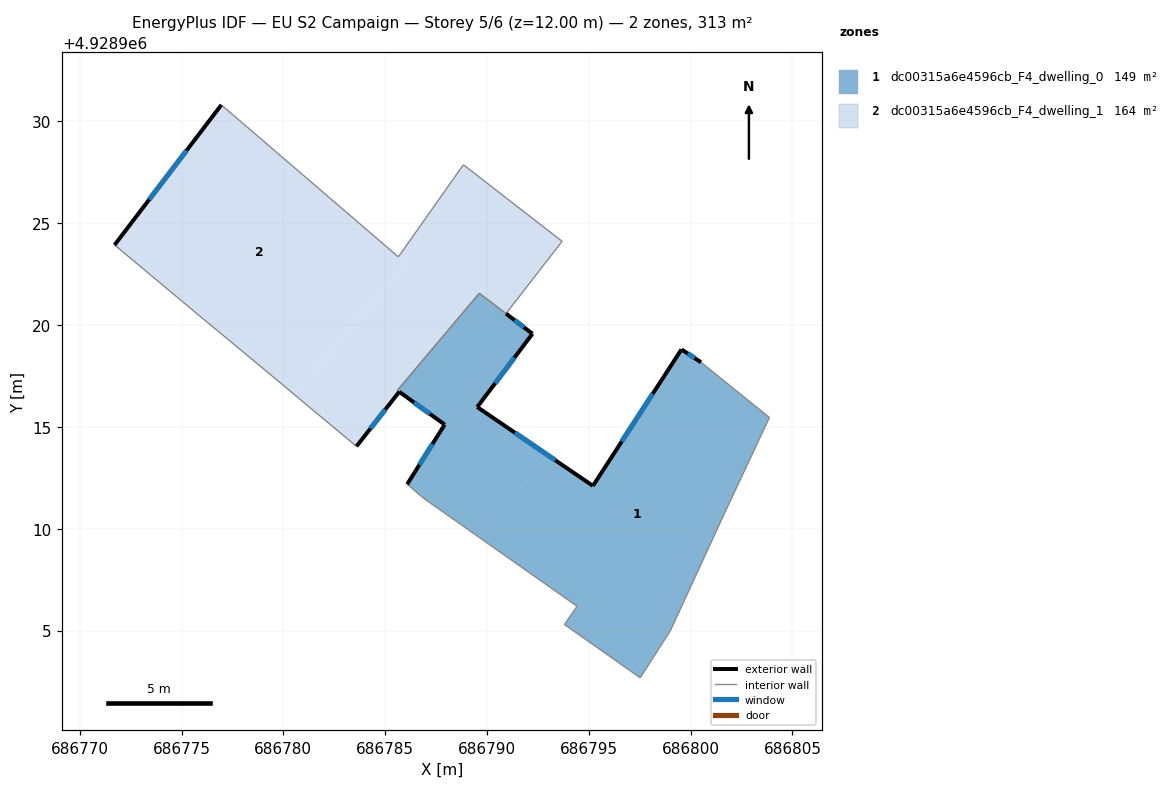
=== STOREY PLAN SPEC (per zone: floor XY polygon, exterior-wall plan segments, windows/doors) ===
zone 1: dc00315a6e4596cb_F4_dwelling_0  (148.9 m²)
  floor: (686803.87, 4928915.46) (686801.60, 4928910.64) (686799.00, 4928904.99) (686797.52, 4928902.68) (686793.80, 4928905.30) (686794.42, 4928906.19) (686789.60, 4928909.59) (686792.99, 4928913.61) (686795.20, 4928912.11) (686799.55, 4928918.80) (686800.51, 4928918.17)
  floor: (686792.23, 4928919.58) (686789.52, 4928915.98) (686792.99, 4928913.61) (686789.60, 4928909.59) (686786.90, 4928911.49) (686786.08, 4928912.19) (686787.92, 4928915.12) (686785.69, 4928916.73) (686785.60, 4928916.79) (686789.62, 4928921.56)
  exterior wall: (686787.92, 4928915.12) – (686786.08, 4928912.19)  [3.5 m]
    window: (686787.32, 4928914.16) – (686786.68, 4928913.14)  [1.3 m²]
  exterior wall: (686785.69, 4928916.73) – (686787.92, 4928915.12)  [2.8 m]
    window: (686786.42, 4928916.20) – (686787.20, 4928915.64)  [1.0 m²]
  exterior wall: (686792.23, 4928919.58) – (686790.94, 4928920.56)  [1.6 m]
    window: (686791.81, 4928919.90) – (686791.36, 4928920.24)  [0.6 m²]
  exterior wall: (686789.52, 4928915.98) – (686792.23, 4928919.58)  [4.5 m]
    window: (686790.40, 4928917.15) – (686791.35, 4928918.40)  [1.7 m²]
  exterior wall: (686795.20, 4928912.11) – (686789.52, 4928915.98)  [6.9 m]
    window: (686793.35, 4928913.36) – (686791.37, 4928914.72)  [2.5 m²]
  exterior wall: (686799.55, 4928918.80) – (686795.20, 4928912.11)  [8.0 m]
    window: (686798.14, 4928916.63) – (686796.62, 4928914.28)  [2.9 m²]
  exterior wall: (686800.51, 4928918.17) – (686799.55, 4928918.80)  [1.1 m]
    window: (686800.20, 4928918.38) – (686799.86, 4928918.60)  [0.4 m²]
  interior walls: 11
zone 2: dc00315a6e4596cb_F4_dwelling_1  (164.1 m²)
  floor: (686793.69, 4928924.12) (686790.93, 4928920.57) (686789.62, 4928921.56) (686785.60, 4928916.80) (686785.69, 4928916.73) (686783.59, 4928914.05) (686781.63, 4928915.68) (686780.56, 4928916.57) (686786.02, 4928923.03) (686785.65, 4928923.35) (686788.84, 4928927.88)
  floor: (686785.64, 4928923.35) (686786.02, 4928923.03) (686780.56, 4928916.57) (686779.74, 4928917.26) (686776.97, 4928919.56) (686776.06, 4928920.31) (686771.71, 4928923.94) (686776.95, 4928930.82)
  exterior wall: (686776.95, 4928930.82) – (686771.71, 4928923.94)  [8.6 m]
    window: (686775.25, 4928928.58) – (686773.42, 4928926.17)  [3.2 m²]
  exterior wall: (686783.59, 4928914.05) – (686785.69, 4928916.73)  [3.4 m]
    window: (686784.27, 4928914.92) – (686785.01, 4928915.85)  [1.2 m²]
  interior walls: 12

=== DERIVED (storey summary) ===
Building: EU S2 Campaign
Storey: 5 of 6  (floor level z = 12.00 m)
Storey gross floor area: 313.0 m²
Zones on this storey: 2
  - dc00315a6e4596cb_F4_dwelling_0: floor 148.9 m²; exterior wall 28.4 m (85.1 m²); 7 window(s) 10.4 m²; WWR 12.2%
  - dc00315a6e4596cb_F4_dwelling_1: floor 164.1 m²; exterior wall 12.1 m (36.2 m²); 2 window(s) 4.4 m²; WWR 12.2%
Zone adjacency (shared interzone walls):
  - dc00315a6e4596cb_F4_dwelling_0 ↔ dc00315a6e4596cb_F4_dwelling_1